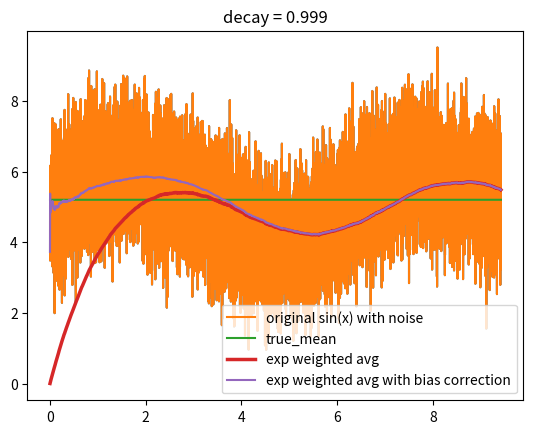

Recreate this plot in Python.
import numpy as np 
import matplotlib.pyplot as plt 

from datetime import datetime


# generate the data:
x = np.linspace(0, 3*np.pi, 10000)
N = len(x)
y = np.sin(x) + np.random.randn(N) + 5
# y = 2*np.random.randn(300) + np.sin(np.linspace(0, 3*np.pi, 300))

# visualize the data:
plt.plot(x, y)
plt.title('y = sin(x)')
plt.show()


betta = 0.999
# betta = 0
avg = np.zeros(N)
avg_bc = np.zeros(N)
t0 = datetime.now()

# calculate the exp smoothed averages:
avg[0] = (1 - betta) * y[0]
# bias correction:
avg_bc[0] = avg[0] / (1 - betta)
for t in range(1, N):
	# betta = (1 - 1/(t)) 
	avg[t] = betta * avg[t-1] + (1 - betta) * y[t]
	# bias correction:
	avg_bc[t] = avg[t] / (1 - betta**(t+1))

#dt = datetime.now() - t0

#print('np.mean(y):', np.mean(y))

# visualize:
plt.plot(x, y, label='original sin(x) with noise')
# plt.plot(x, (np.sin(x) + 5) , label='sin(x)')
plt.plot(x, np.ones(N)* np.mean(y), label='true_mean')
plt.plot(x, avg, label='exp weighted avg', lw=2.5)
plt.plot(x, avg_bc, label='exp weighted avg with bias correction', lw=1.5)
plt.title('decay = %.3f' % betta)
plt.legend()
plt.show()

#print('Elapsed time:', dt)